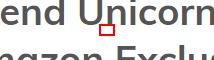
Task: Se crea este Robot para extraer una lista de productos que esta en oferta durante esa semana en tiendaMia, para lugo procesar los datos y cargarlos en un archivo de Excel.
Workflow: ProcesamientoDeDatos

Step 1 [then]: get-text from the heading (chrome.exe)

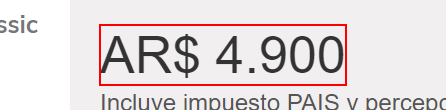
Step 2 [then]: get-text from the element

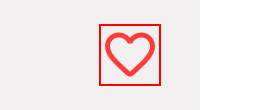
Step 3: Find Element 'SPAN' on the element
